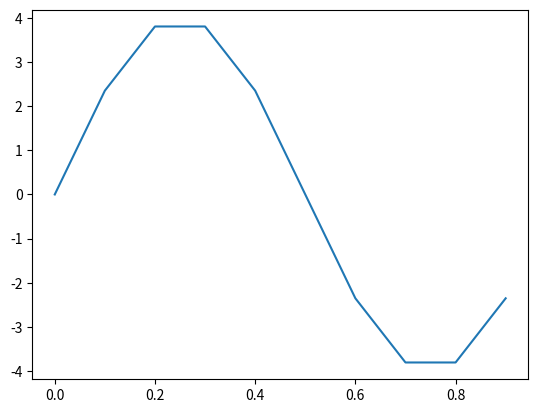

Source code (Python):
import numpy as np
from matplotlib import pyplot as plt

t = np.array([0, 0.1, 0.2, 0.3,0.4,0.5,0.6,0.7,0.8,0.9])
x = 4* np.sin(2 * np.pi * t)

print(x)
plt.plot (t, x)
plt.show()